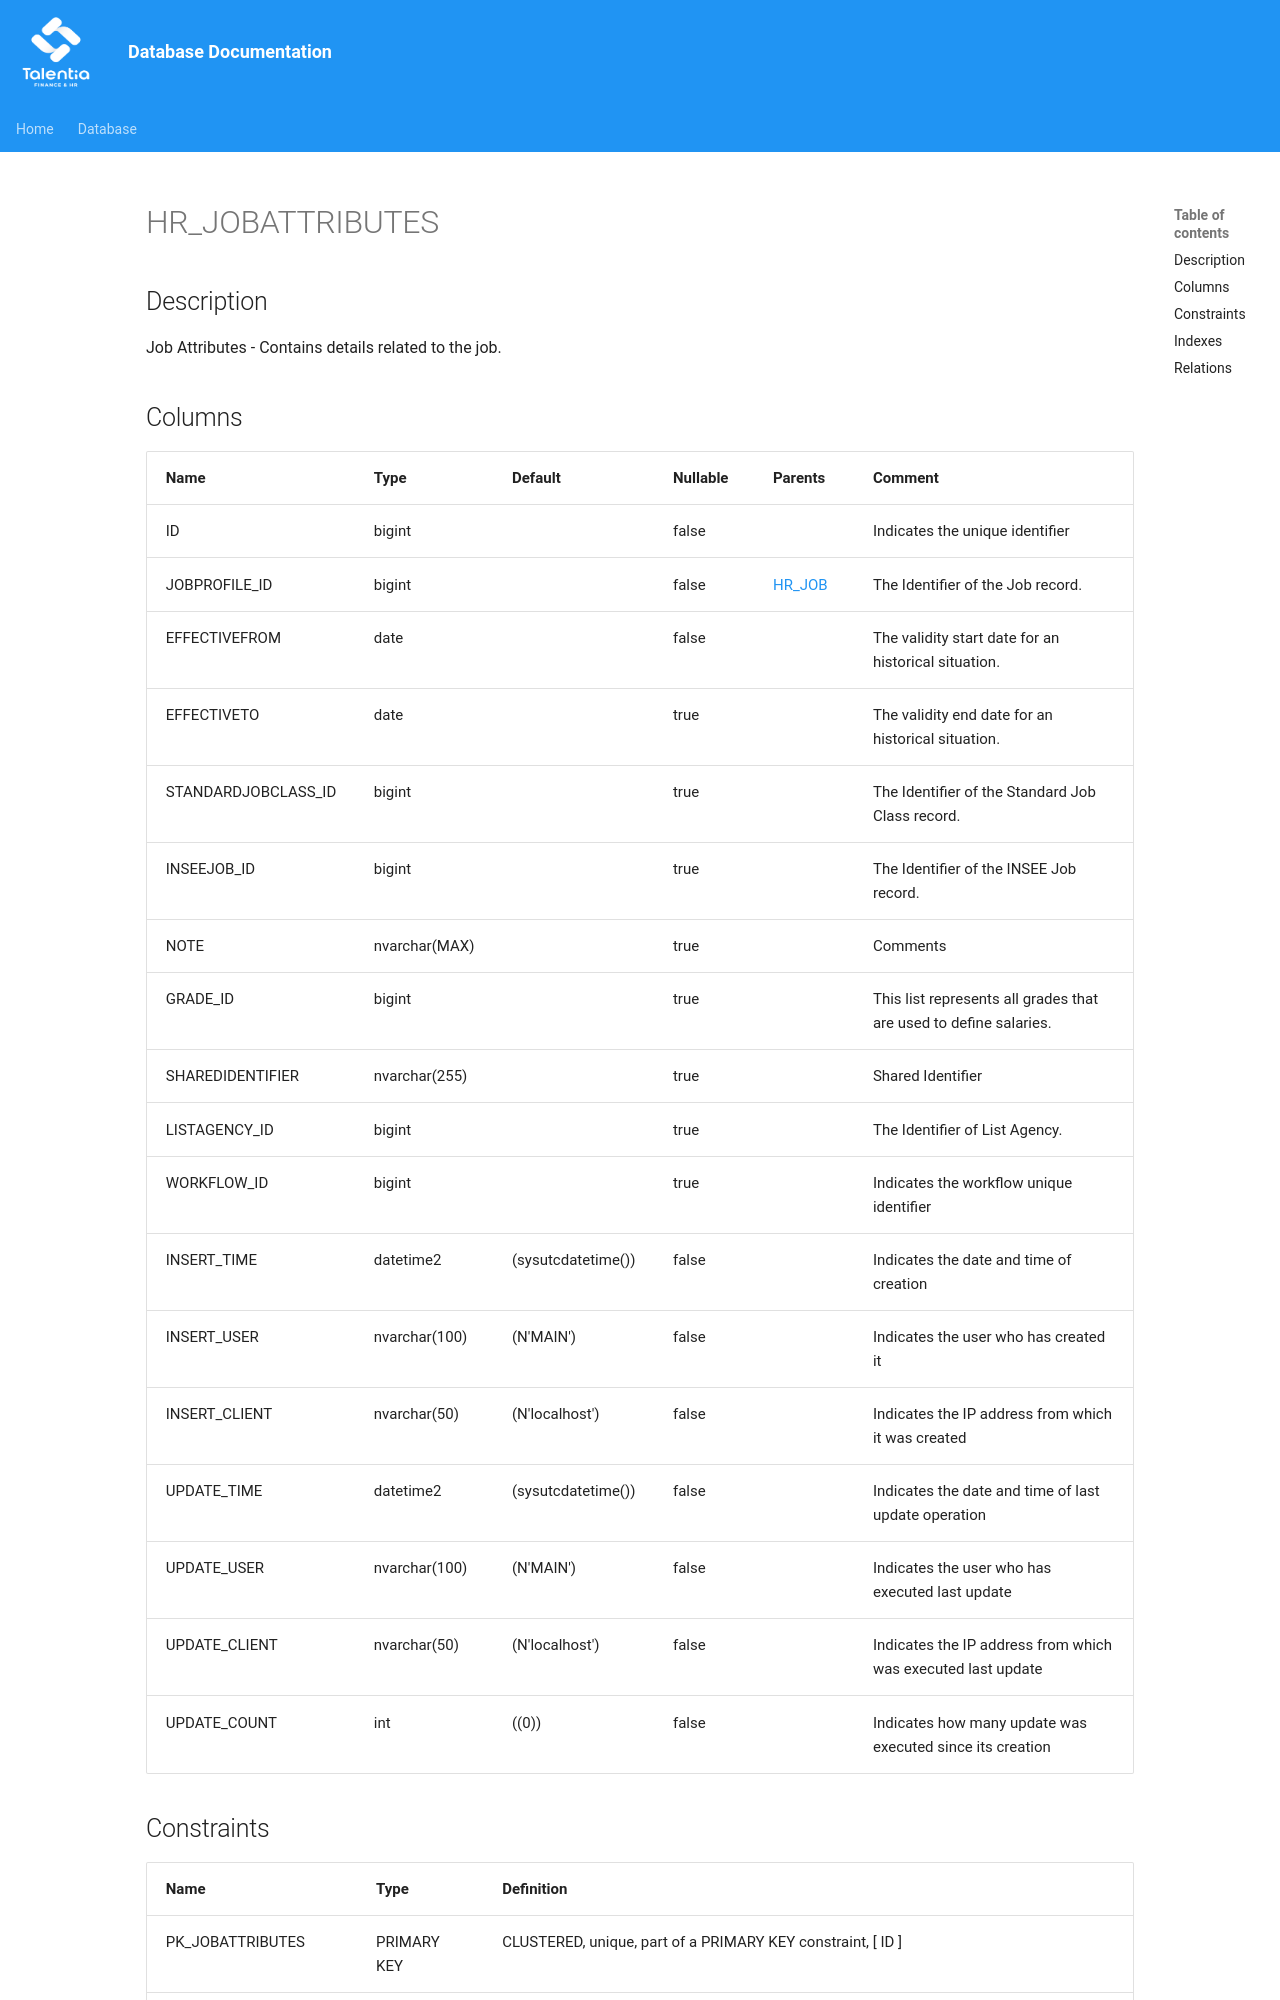

repository: giovanniporcelli/documentazione-db · page: schema/HR_JOBATTRIBUTES/index.html · generator: mkdocs

# HR_JOBATTRIBUTES

## Description

Job Attributes - Contains details related to the job.  


## Columns

| Name | Type | Default | Nullable | Parents | Comment |
| ---- | ---- | ------- | -------- | ------- | ------- |
| ID | bigint |  | false |  | Indicates the unique identifier |
| JOBPROFILE_ID | bigint |  | false | [HR_JOB](HR_JOB.md) | The Identifier of the Job record. |
| EFFECTIVEFROM | date |  | false |  | The validity start date for an historical situation. |
| EFFECTIVETO | date |  | true |  | The validity end date for an historical situation. |
| STANDARDJOBCLASS_ID | bigint |  | true |  | The Identifier of the Standard Job Class record. |
| INSEEJOB_ID | bigint |  | true |  | The Identifier of the INSEE Job record. |
| NOTE | nvarchar(MAX) |  | true |  | Comments |
| GRADE_ID | bigint |  | true |  | This list represents all grades that are used to define salaries. |
| SHAREDIDENTIFIER | nvarchar(255) |  | true |  | Shared Identifier |
| LISTAGENCY_ID | bigint |  | true |  | The Identifier of List Agency. |
| WORKFLOW_ID | bigint |  | true |  | Indicates the workflow unique identifier |
| INSERT_TIME | datetime2 | (sysutcdatetime()) | false |  | Indicates the date and time of creation |
| INSERT_USER | nvarchar(100) | (N'MAIN') | false |  | Indicates the user who has created it |
| INSERT_CLIENT | nvarchar(50) | (N'localhost') | false |  | Indicates the IP address from which it was created |
| UPDATE_TIME | datetime2 | (sysutcdatetime()) | false |  | Indicates the date and time of last update operation |
| UPDATE_USER | nvarchar(100) | (N'MAIN') | false |  | Indicates the user who has executed la
